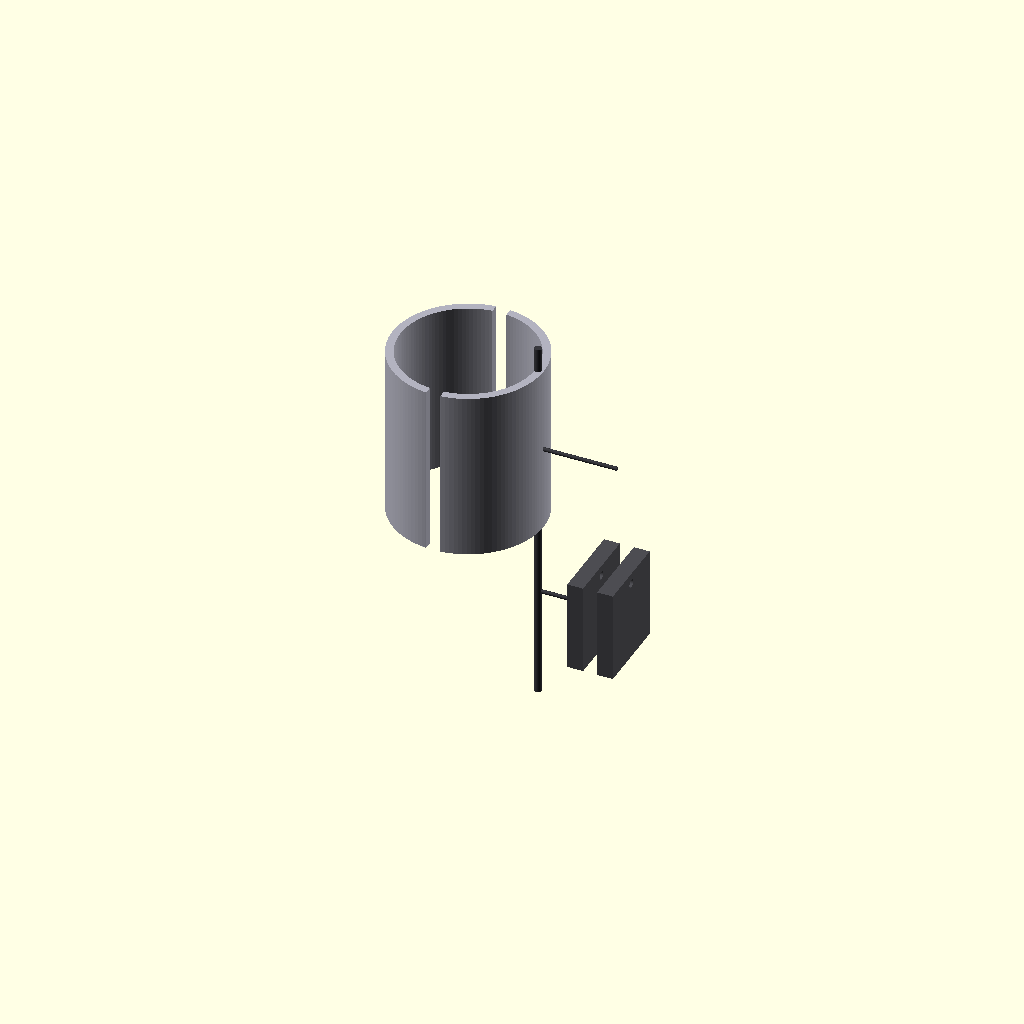
Cell 1 — every parameter at its default value.
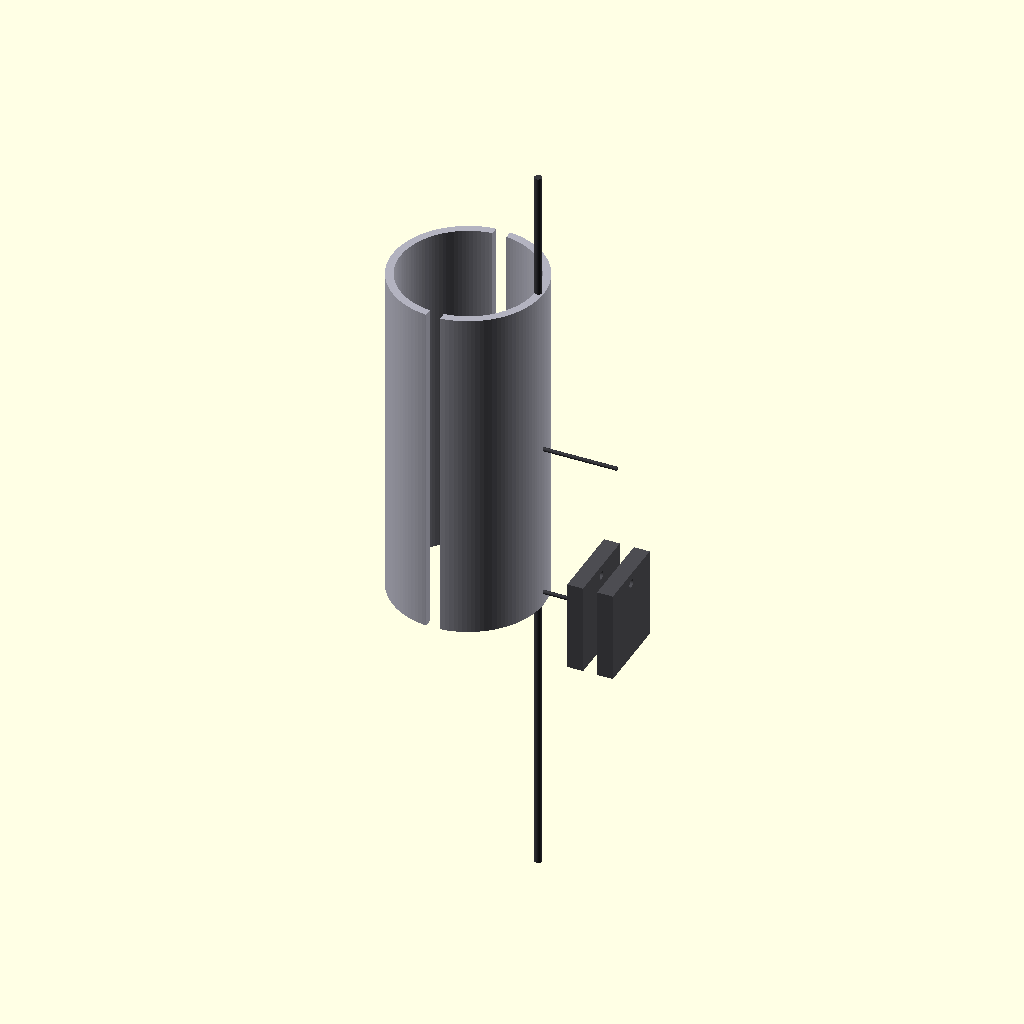
Cell 2 — exhaust_resonant_length set to 1960, the other parameters unchanged.
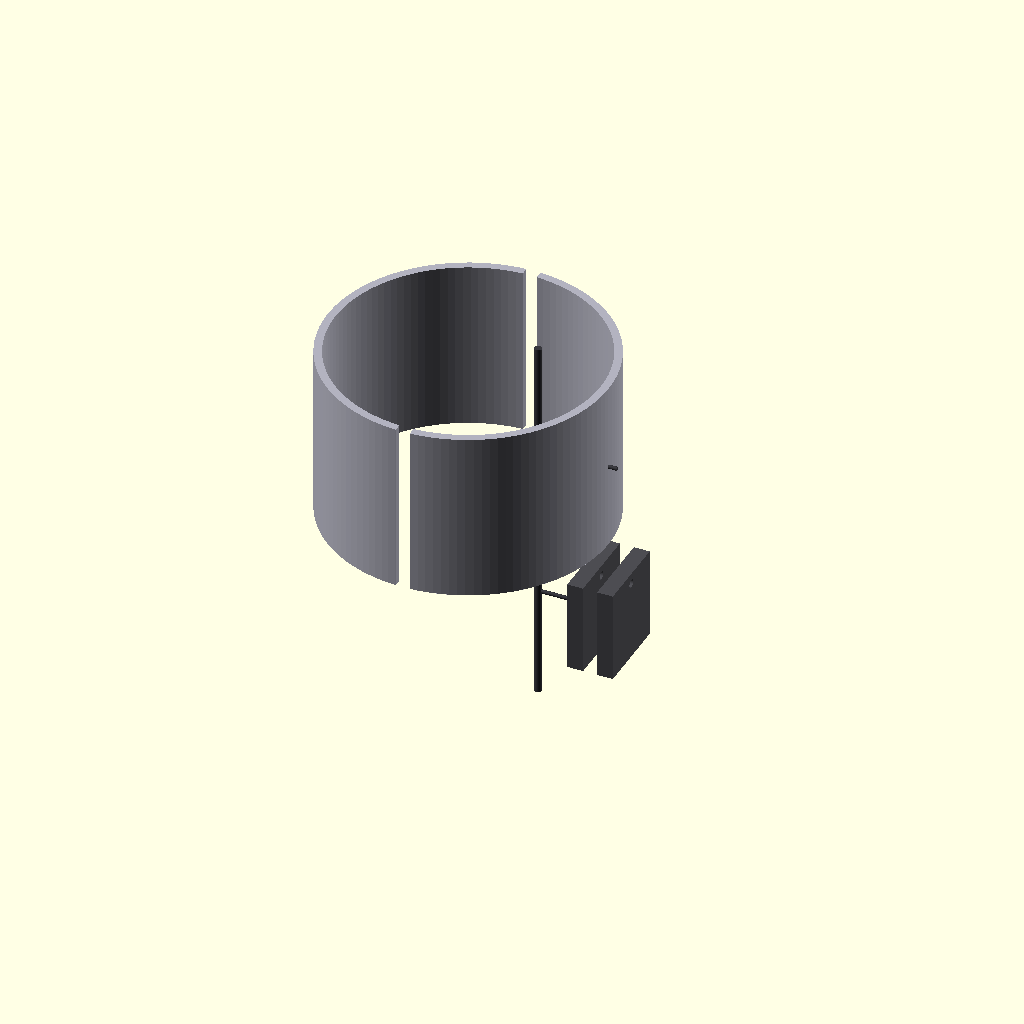
Cell 3: nozzle_throat_diameter = 1480 (everything else at default).
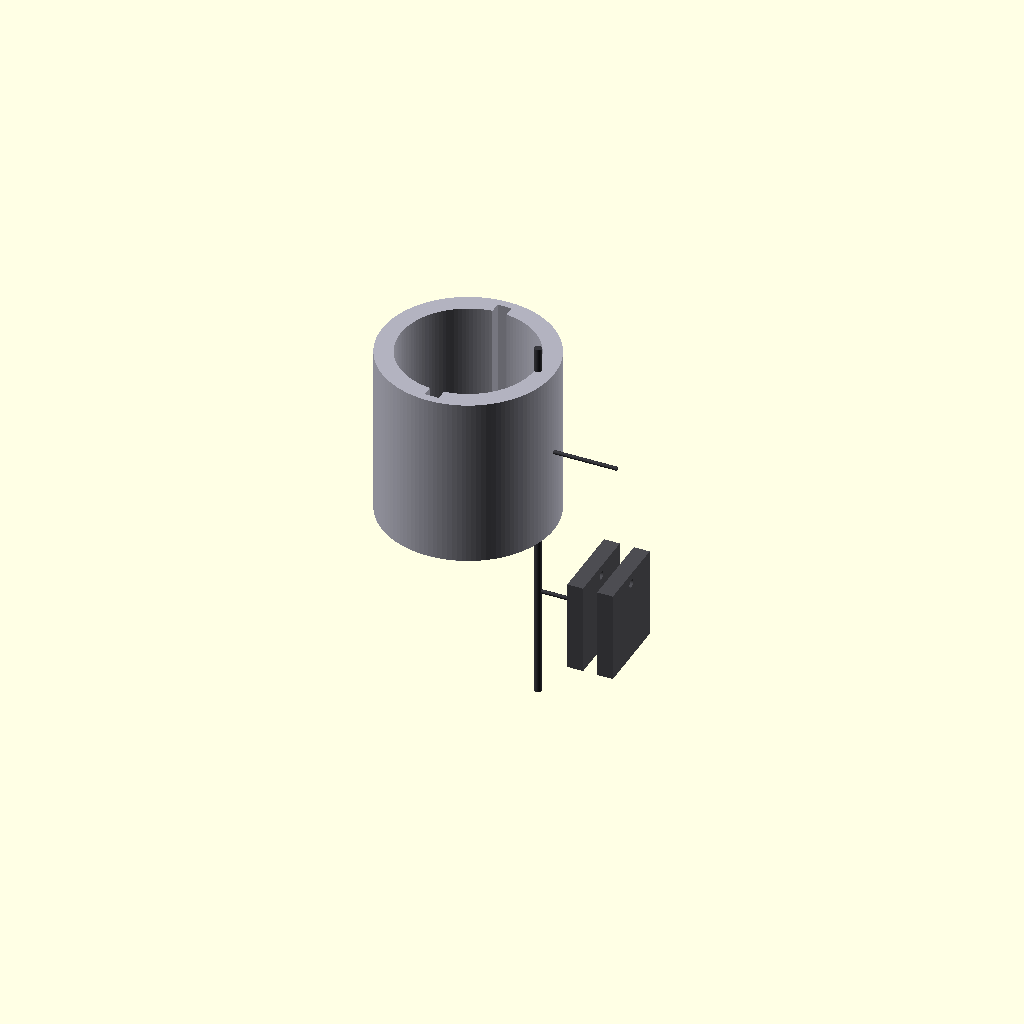
Cell 4: armor_casing_wall = 120 (everything else at default).
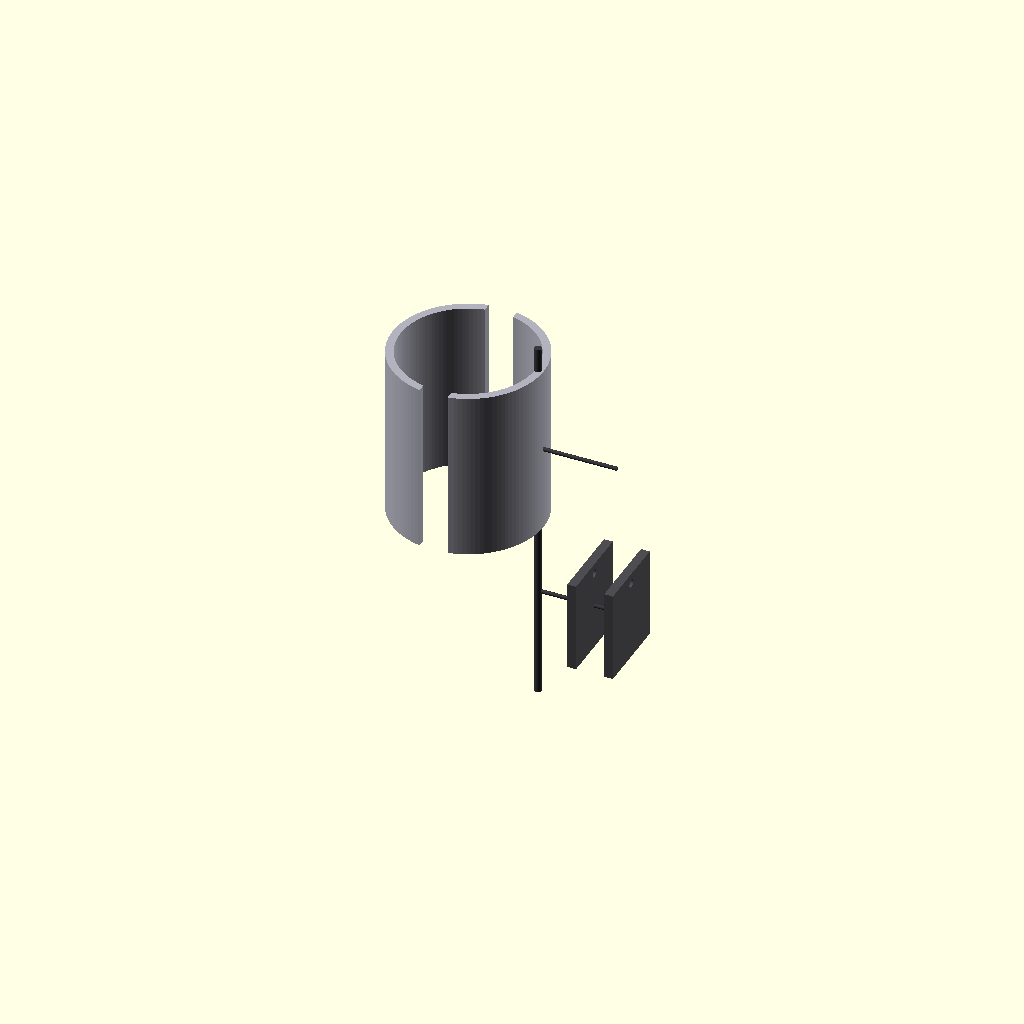
Cell 5 — harness_conduit_width set to 160, the other parameters unchanged.
One fixed orthographic camera (rotation 55°, 0°, 25°; colour scheme Cornfield) for every cell.
OpenSCAD source file src/manufacturing/bandai_runner_b_silent_exhaust.scad:
// ============================================================================
// PROJECT: XXXG-00W0 WING GUNDAM ZERO EW - SILENT REBALANCING MATRIX
// COMPONENT VAULT: BANDAI CAST RUNNER B - RESONANT TUNED NOZZLE B21 & B22
// ENGINE PAIRING: UP-SCALED GM AXIAL-FLUX MOTOR CORE (9,000 RPM / 150 Hz)
// SOUND TUNING MECHANISM: QUARTER-WAVE ANTIMATTER WAVE HELMHOLTZ ISOLATION
// ============================================================================

$fn = 120; // High-precision rendering circular segment count

// Acoustic Optimization Constants (Derived from 150 Hz / 330 m/s Speed of Sound)
exhaust_resonant_length = 980;          // Matched quarter-wave tuned length (mm)
nozzle_throat_diameter = 740;           // Core acoustic absorption bore width (mm)
armor_casing_wall = 60;                 // Solid TiAl containment structural wall (mm)
pzt_matrix_depth = 15;                  // Sound-to-electric harvesting crystal zone (mm)
harness_conduit_width = 80;             // Embedded 4oz copper logic trace track (mm)

module Runner_B_Silent_Exhaust_Forge() {
    // Central Supply Injection Runner Axis (Molten Feed Line from Siphon Forge)
    color([0.22, 0.22, 0.24]) {
        cylinder(h = exhaust_resonant_length * 2.2, d = 42, center = true);
        // Direct injection gates tracking straight into the part mold cavities
        translate([0, 0, 450]) rotate([0, 90, 0]) cylinder(h = 450, d = 22);
        translate([0, 0, -450]) rotate([0, 90, 0]) cylinder(h = 450, d = 22);
    }
    
    // Instantiate Scaled Structural Molds Symmetrically
    Cast_Resonant_Tuned_Exhaust();
}

module Cast_Resonant_Tuned_Exhaust() {
    // ---- PART B21: 150Hz RESONANT TUNED CONTAINMENT BARREL ---- [Page 18, Step 10-1]
    translate([-400, 0, 450]) color([0.7, 0.7, 0.75]) { // Standard Armor Grey Spec
        difference() {
            // Main solid heavy-duty high-pressure containment block
            cylinder(h = exhaust_resonant_length, d = nozzle_throat_diameter + (armor_casing_wall * 2), center = true);
            
            // Tuned Acoustic Absorption Bore (Traps 150 Hz Engine Oscillations)
            cylinder(h = exhaust_resonant_length + 20, d = nozzle_throat_diameter, center = true);
            
            // Sub-surface recess slots for the sound-harvesting PZT crystal liners
            cylinder(h = exhaust_resonant_length + 10, d = nozzle_throat_diameter + (pzt_matrix_depth * 2), center = true);
            
            // Continuous cast-in routing track for the 4oz solid-state wiring rails
            cube([harness_conduit_width, nozzle_throat_diameter + 150, exhaust_resonant_length + 20], center = true);
        }
    }
    
    // ---- PART B22: VARIABLE DEFLECTION COALESCENCE EXHAUST FLAP ---- [Page 18, Step 10-3]
    translate([400, 0, -450]) color([0.3, 0.3, 0.32]) { // Inner Frame Dark Spec
        difference() {
            // Flat tapered deflection vector shield plate segment
            cube([260, 450, 520], center = true);
            
            // Internal mounting slot for the air-gapped magnetic track pins
            translate([0, 0, (520/2 - 60)])
                rotate([0, 90, 0]) cylinder(h = 300, d = 45, center = true);
                
            cube([harness_conduit_width, 500, 520 + 10], center = true);
        }
    }
}

// Render Master Assembly to Parameter Workspace
Runner_B_Silent_Exhaust_Forge();
Customizer parameters (derived from the source; name, type, default, range or options):
exhaust_resonant_length: number, default 980
nozzle_throat_diameter: number, default 740
armor_casing_wall: number, default 60
pzt_matrix_depth: number, default 15
harness_conduit_width: number, default 80
